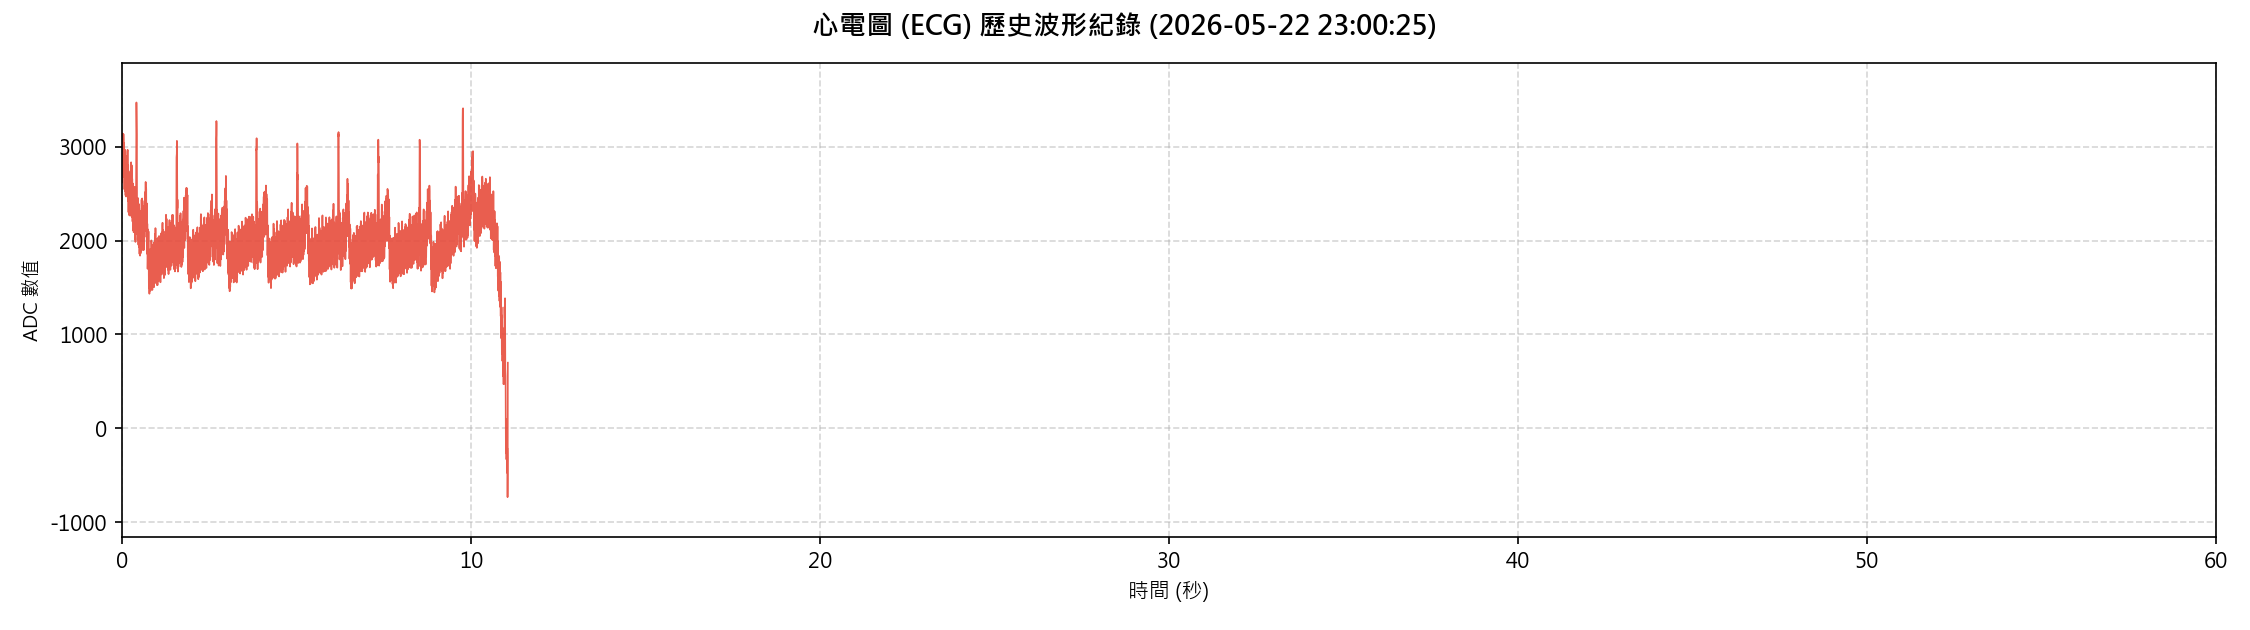

The data file committed next to this chart (first rows):
Sample_Index, ADC_Value
0, 1963
1, 0
2, 1488
3, 4095
4, 2554
5, 0
6, 873
7, 4095
8, 3253
9, 0
10, 368
11, 4095
12, 4031
13, 32
14, 0
15, 4095
16, 4095
17, 645
18, 0
19, 3120
20, 4095
21, 1292
22, 0
23, 2335
24, 4095
25, 1933
26, 0
27, 1561
28, 4095
29, 2670
30, 0
31, 986
32, 4095
33, 3521
34, 0
35, 535
36, 4095
37, 4069
38, 69
39, 0
40, 4095
41, 4095
42, 621
43, 0
44, 3087
45, 4095
46, 1180
47, 0
48, 2128
49, 4095
50, 1767
51, 0
52, 1456
53, 4095
54, 2555
55, 0
56, 868
57, 4095
58, 3143
59, 0
... 2,956 more rows
